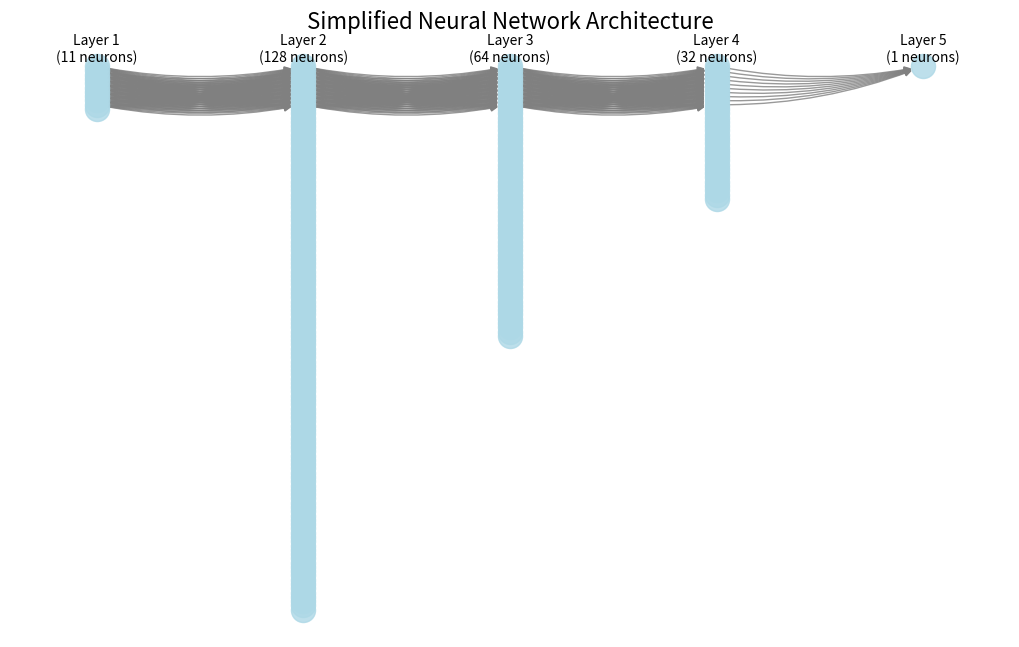

Write the Python code that produced this figure.
# -*- coding: utf-8 -*-
"""
Created on Thu Dec 19 14:13:37 2024

@author: jawed
"""

import matplotlib.pyplot as plt
from matplotlib.patches import Circle
from matplotlib.collections import LineCollection
import networkx as nx

def draw_simple_neural_network(layers):
    """
    Draws a simplified and clear diagram of a neural network showing neuron connections.
    Parameters:
    layers (list of int): Number of neurons in each layer.
    """
    G = nx.DiGraph()
    pos = {}
    count = 0

    # Create nodes and position them layer by layer
    for i, num_neurons in enumerate(layers):
        for j in range(num_neurons):
            G.add_node(count)
            pos[count] = (i, -j)  # Arrange nodes vertically per layer
            count += 1

    # Create representative edges between layers
    previous_layer_neurons = 0
    for i in range(len(layers) - 1):
        for j in range(min(10, layers[i])):  # Show up to 10 neurons per layer
            for k in range(min(10, layers[i + 1])):
                G.add_edge(previous_layer_neurons + j, previous_layer_neurons + layers[i] + k)
        previous_layer_neurons += layers[i]

    # Plot the graph
    plt.figure(figsize=(10, 6))
    nx.draw(
        G, pos, with_labels=False, node_size=300, 
        node_color="lightblue", edge_color="gray", alpha=0.8, connectionstyle="arc3,rad=0.1"
    )
    
    # Annotate layers
    for i, num_neurons in enumerate(layers):
        plt.text(i, 1, f"Layer {i + 1}\n({num_neurons} neurons)", fontsize=10, ha="center", color="black")

    plt.title("Simplified Neural Network Architecture", fontsize=16)
    plt.axis("off")
    plt.show()


# Define the neural network layers
layer_sizes = [11, 128, 64, 32, 1]
draw_simple_neural_network(layer_sizes)
